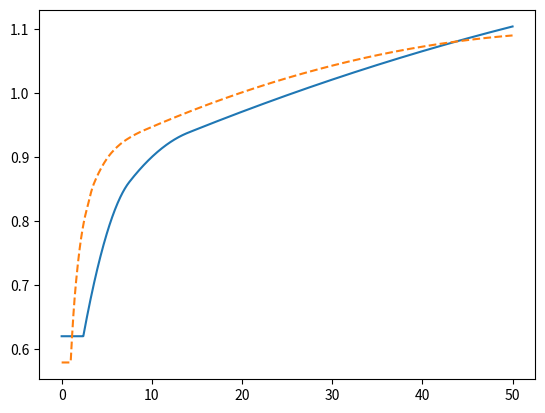

Generate this figure with matplotlib:
# -*- coding: utf-8 -*-
"""
Éditeur de Spyder

Ceci est un script temporaire.
"""
import numpy as np
from scipy import interpolate

def am_3d_square_prism(a,b):
    """
    """
    xi = b/a
    data = np.array([[1.00,0.68],
                     [2.00,0.36],
                     [3.00,0.24],
                     [4.00,0.19],
                     [5.00,0.15],
                     [6.00,0.13],
                     [7.00,0.11],
                     [10.0,0.08]])
    
    x = data[:,0]
    y = data[:,1]
    
    # Define an interpolation function
    interpolation_function = interpolate.interp1d(x,y,
                                                  kind='quadratic',
                                                  bounds_error=False,
                                                  fill_value=(y[0], y[-1]))
    Ca = interpolation_function(xi)
    
    Vr = a**2*b
    
    return Ca,Vr


def am_3d_circular_cylinder(a,b):
    """
    """
    xi = b/(2*a)
    data = np.array([[1.20,0.62],
                     [2.50,0.78],
                     [5.00,0.90],
                     [9.00,0.96],
                     [99.00,1.00]])
    
    x = data[:,0]
    y = data[:,1]
    
    # Define an interpolation function
    interpolation_function = interpolate.interp1d(x,y,
                                                  kind='quadratic',
                                                  bounds_error=False,
                                                  fill_value=(y[0], y[-1]))
    Ca = interpolation_function(xi)
    
    Vr = np.pi*a**2*b
    
    return Ca,Vr
  
def am_3d_rectangular_plates(a,b):
    """
    """
    xi = b/(a)
    data = np.array([[1.00,0.579],
                     [1.25,0.642],
                     [1.50,0.690],
                     [1.59,0.704],
                     [2.00,0.757],
                     [2.50,0.801],
                     [3.00,0.830],
                     [3.17,0.840],
                     [4.00,0.872],
                     [5.00,0.897],
                     [6.25,0.917],
                     [8.00,0.934],
                     [10.0,0.947],
                     [99.0,1.00]])
    
    x = data[:,0]
    y = data[:,1]
    
    # Define an interpolation function
    interpolation_function = interpolate.interp1d(x,y,
                                                  kind='quadratic',
                                                  bounds_error=False,
                                                  fill_value=(y[0], y[-1]))
    Ca = interpolation_function(xi)
    
    Vr = np.pi*a**2*b/4.
    
    return Ca,Vr
  
def am_2d_I_beam(a,b,c):
    """
    """
    xi = b/a
    zi = c/a
    data = np.array([[1.00,0.579],
                     [1.25,0.642],
                     [1.50,0.690],
                     [1.59,0.704],
                     [2.00,0.757],
                     [2.50,0.801],
                     [3.00,0.830],
                     [3.17,0.840],
                     [4.00,0.872],
                     [5.00,0.897],
                     [6.25,0.917],
                     [8.00,0.934],
                     [10.0,0.947],
                     [99.0,1.00]])
    
    x = data[:,0]
    y = data[:,1]
    
    # Define an interpolation function
    interpolation_function = interpolate.interp1d(x,y,
                                                  kind='quadratic',
                                                  bounds_error=False,
                                                  fill_value=(y[0], y[-1]))
    Ca = interpolation_function(xi)
    
    Vr = np.pi*a**2*b/4.
    
    return Ca,Vr



"""
test functions
"""   
print(am_3d_square_prism(4,2))
    
xnew = np.linspace(0, 50, num=1000, endpoint=True)
import matplotlib.pyplot as plt
plt.plot(xnew, am_3d_circular_cylinder(1,xnew)[0], '-')
plt.plot(xnew, am_3d_rectangular_plates(1,xnew)[0], '--')



def am_2d_I_beam(H,B,tp,L):
    """
    """
    #am_2d_I_beam
    c = H-tp
    a = B
    b = tp
    x_1 = np.array([0.1,0.2,0.4,1.0])
    y_1 = np.array([0.5,1.0,1.5,2.0,3.0,4.0])
    z_1 = np.array([[4.7, 2.6 , 1.3 ,np.NAN],
                  [5.2, 3.2 , 1.7 ,0.6],
                  [5.8, 3.7 , 2.0 ,0.7],
                  [6.4, 4.0 , 2.3 ,0.9],
                  [7.2, 4.6 , 2.5 ,1.1],
                  [np.NAN, 4.8 , np.NAN ,np.NAN]])
    
    
    
    
